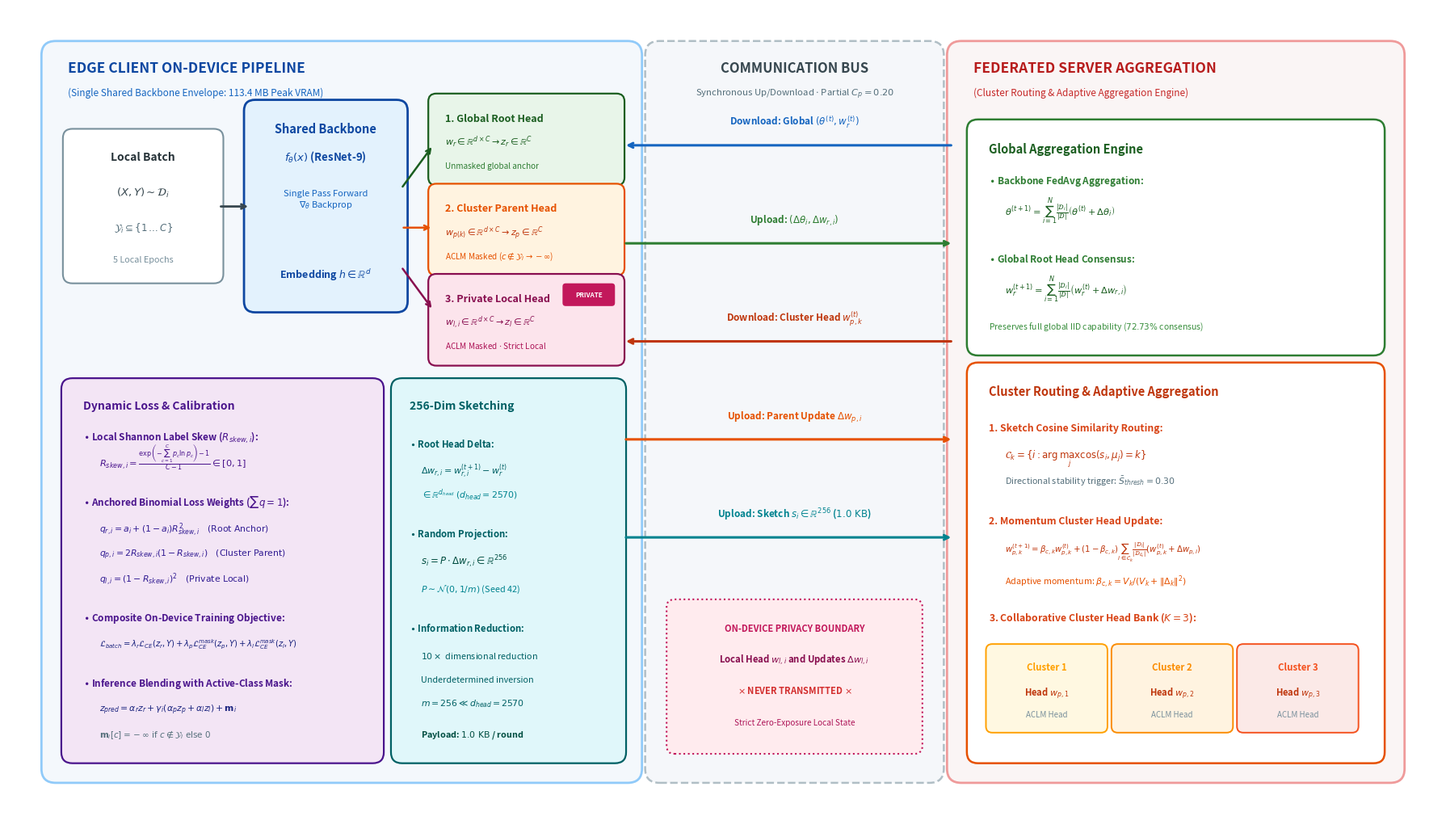

Recreate this plot in Python. (Note: this script raises an exception after producing the figure.)
"""
Generate publication-quality system architecture diagram for Hierarchical Ensemble Personalization (HEP).
Strictly adheres to the zero-overlap rule with generous margins, clean orthogonal arrows, and distinct visual cards.

Outputs:
- report/figures/hep_architecture.png
"""
import os
import matplotlib
matplotlib.use("Agg")
import matplotlib.pyplot as plt
from matplotlib.patches import FancyBboxPatch

def create_architecture_diagram():
    # Width 18.0, Height 10.2 provides ample breathing room
    fig, ax = plt.subplots(figsize=(18.0, 10.2), dpi=300)
    ax.set_xlim(0, 18.0)
    ax.set_ylim(0, 10.2)
    ax.axis("off")

    # Color Palette
    c_bg_client = "#F4F8FC"
    c_bg_server = "#FAF5F5"
    c_client_border = "#90CAF9"
    c_server_border = "#EF9A9A"
    c_bus_border = "#B0BEC5"
    c_bg_bus = "#F5F7FA"

    c_backbone = "#0D47A1"
    c_root = "#1B5E20"       # Green
    c_parent = "#E65100"     # Orange
    c_local = "#880E4F"      # Crimson / Maroon
    c_analytics = "#4A148C"  # Deep Purple
    c_sketch = "#006064"     # Dark Cyan / Teal

    # =========================================================================
    # 1. TOP-LEVEL CONTAINERS
    # =========================================================================

    # Client Container: x in [0.5, 7.8], y in [0.4, 9.7]
    client_box = FancyBboxPatch((0.5, 0.4), 7.4, 9.3, boxstyle="round,pad=0.08,rounding_size=0.18",
                                facecolor=c_bg_client, edgecolor=c_client_border, linewidth=2.0)
    ax.add_patch(client_box)
    ax.text(0.75, 9.38, "EDGE CLIENT ON-DEVICE PIPELINE",
            fontsize=12.5, fontweight="bold", color="#0D47A1")
    ax.text(0.75, 9.08, "(Single Shared Backbone Envelope: 113.4 MB Peak VRAM)",
            fontsize=8.5, fontstyle="italic", color="#1565C0")

    # Communication Bus Container: x in [8.1, 11.7], y in [0.4, 9.7]
    bus_box = FancyBboxPatch((8.1, 0.4), 3.6, 9.3, boxstyle="round,pad=0.08,rounding_size=0.18",
                             facecolor=c_bg_bus, edgecolor=c_bus_border, linewidth=1.8, linestyle="--")
    ax.add_patch(bus_box)
    ax.text(9.9, 9.38, "COMMUNICATION BUS", fontsize=12.0, fontweight="bold", ha="center", color="#37474F")
    ax.text(9.9, 9.08, r"Synchronous Up/Download $\cdot$ Partial $C_p=0.20$", fontsize=8.2, ha="center", color="#546E7A")

    # Server Container: x in [11.9, 17.5], y in [0.4, 9.7]
    server_box = FancyBboxPatch((11.9, 0.4), 5.6, 9.3, boxstyle="round,pad=0.08,rounding_size=0.18",
                                facecolor=c_bg_server, edgecolor=c_server_border, linewidth=2.0)
    ax.add_patch(server_box)
    ax.text(12.15, 9.38, "FEDERATED SERVER AGGREGATION",
            fontsize=12.5, fontweight="bold", color="#B71C1C")
    ax.text(12.15, 9.08, "(Cluster Routing & Adaptive Aggregation Engine)",
            fontsize=8.5, fontstyle="italic", color="#C62828")

    # =========================================================================
    # 2. CLIENT INTERNALS (Left Column)
    # =========================================================================

    # --- A. Local Batch Input ---
    batch_box = FancyBboxPatch((0.75, 6.75), 1.9, 1.85, boxstyle="round,pad=0.06,rounding_size=0.12",
                               facecolor="#FFFFFF", edgecolor="#78909C", linewidth=1.5)
    ax.add_patch(batch_box)
    ax.text(1.7, 8.25, "Local Batch", fontsize=10.0, fontweight="bold", ha="center", color="#263238")
    ax.text(1.7, 7.80, r"$(X, Y) \sim \mathcal{D}_i$", fontsize=9.5, ha="center", color="#37474F")
    ax.text(1.7, 7.35, r"$\mathcal{Y}_i \subseteq \{1 \dots C\}$", fontsize=8.5, ha="center", color="#546E7A")
    ax.text(1.7, 6.95, "5 Local Epochs", fontsize=7.8, fontstyle="italic", ha="center", color="#78909C")

    # Arrow Batch -> Backbone
    ax.annotate("", xy=(3.05, 7.67), xytext=(2.65, 7.67),
                arrowprops=dict(arrowstyle="->", lw=2.0, color="#37474F"))

    # --- B. Shared Backbone ---
    bb_box = FancyBboxPatch((3.05, 6.4), 1.9, 2.55, boxstyle="round,pad=0.08,rounding_size=0.14",
                            facecolor="#E3F2FD", edgecolor=c_backbone, linewidth=2.0)
    ax.add_patch(bb_box)
    ax.text(4.0, 8.60, "Shared Backbone", fontsize=10.5, fontweight="bold", ha="center", color=c_backbone)
    ax.text(4.0, 8.25, r"$f_\theta(x)$ (ResNet-9)", fontsize=9.5, fontweight="bold", ha="center", color="#0D47A1")
    ax.text(4.0, 7.65, "Single Pass Forward\n" + r"$\nabla_\theta$ Backprop", fontsize=8.0, ha="center", color="#1565C0")
    ax.text(4.0, 6.75, r"Embedding $h \in \mathbb{R}^d$", fontsize=9.0, fontweight="bold", ha="center", color="#0D47A1")

    # Arrows from Backbone to 3 Heads
    ax.annotate("", xy=(5.35, 8.45), xytext=(4.95, 7.90), arrowprops=dict(arrowstyle="->", lw=1.8, color=c_root))
    ax.annotate("", xy=(5.35, 7.40), xytext=(4.95, 7.40), arrowprops=dict(arrowstyle="->", lw=1.8, color=c_parent))
    ax.annotate("", xy=(5.35, 6.35), xytext=(4.95, 6.90), arrowprops=dict(arrowstyle="->", lw=1.8, color=c_local))

    # --- C. 3-Tier Classification Heads ---
    # 1. Global Root Head
    head_r = FancyBboxPatch((5.35, 8.00), 2.35, 1.05, boxstyle="round,pad=0.06,rounding_size=0.1",
                            facecolor="#E8F5E9", edgecolor=c_root, linewidth=1.6)
    ax.add_patch(head_r)
    ax.text(5.50, 8.75, "1. Global Root Head", fontsize=9.0, fontweight="bold", color=c_root)
    ax.text(5.50, 8.45, r"$w_r \in \mathbb{R}^{d \times C} \to z_r \in \mathbb{R}^C$", fontsize=8.0, color="#1B5E20")
    ax.text(5.50, 8.15, "Unmasked global anchor", fontsize=7.2, color="#2E7D32")

    # 2. Cluster Parent Head
    head_p = FancyBboxPatch((5.35, 6.85), 2.35, 1.05, boxstyle="round,pad=0.06,rounding_size=0.1",
                            facecolor="#FFF3E0", edgecolor=c_parent, linewidth=1.6)
    ax.add_patch(head_p)
    ax.text(5.50, 7.60, "2. Cluster Parent Head", fontsize=9.0, fontweight="bold", color=c_parent)
    ax.text(5.50, 7.30, r"$w_{p(k)} \in \mathbb{R}^{d \times C} \to z_p \in \mathbb{R}^C$", fontsize=8.0, color="#BF360C")
    ax.text(5.50, 7.00, r"ACLM Masked ($c \notin \mathcal{Y}_i \to -\infty$)", fontsize=7.2, color="#E65100")

    # 3. Private Local Head
    head_l = FancyBboxPatch((5.35, 5.70), 2.35, 1.05, boxstyle="round,pad=0.06,rounding_size=0.1",
                            facecolor="#FCE4EC", edgecolor=c_local, linewidth=1.6)
    ax.add_patch(head_l)
    ax.text(5.50, 6.45, "3. Private Local Head", fontsize=9.0, fontweight="bold", color=c_local)
    ax.text(5.50, 6.15, r"$w_{l,i} \in \mathbb{R}^{d \times C} \to z_l \in \mathbb{R}^C$", fontsize=8.0, color="#880E4F")
    ax.text(5.50, 5.85, r"ACLM Masked $\cdot$ Strict Local", fontsize=7.2, color="#AD1457")
    
    # "PRIVATE" badge
    p_badge = FancyBboxPatch((7.00, 6.42), 0.62, 0.25, boxstyle="round,pad=0.02,rounding_size=0.04",
                             facecolor="#C2185B", edgecolor="none")
    ax.add_patch(p_badge)
    ax.text(7.31, 6.54, "PRIVATE", fontsize=5.8, fontweight="bold", color="#FFFFFF", ha="center", va="center")

    # --- D. Analytics & Loss Weighting Card (Bottom-Left) ---
    ana_box = FancyBboxPatch((0.75, 0.65), 3.9, 4.75, boxstyle="round,pad=0.08,rounding_size=0.14",
                             facecolor="#F3E5F5", edgecolor=c_analytics, linewidth=1.6)
    ax.add_patch(ana_box)
    ax.text(0.95, 5.08, "Dynamic Loss & Calibration", fontsize=10.0, fontweight="bold", color=c_analytics)

    ax.text(0.95, 4.68, r"$\bullet$ Local Shannon Label Skew ($R_{skew,i}$):", fontsize=8.5, fontweight="bold", color="#4A148C")
    ax.text(1.15, 4.35, r"$R_{skew,i} = \frac{\exp\left(-\sum_{c=1}^C p_c \ln p_c\right) - 1}{C - 1} \in [0, 1]$", fontsize=8.2, color="#4A148C")

    ax.text(0.95, 3.85, r"$\bullet$ Anchored Binomial Loss Weights ($\sum q = 1$):", fontsize=8.5, fontweight="bold", color="#4A148C")
    ax.text(1.15, 3.52, r"$q_{r,i} = a_i + (1-a_i) R_{skew,i}^2 \quad (\text{Root Anchor})$", fontsize=7.8, color="#311B92")
    ax.text(1.15, 3.20, r"$q_{p,i} = 2 R_{skew,i} (1 - R_{skew,i}) \quad (\text{Cluster Parent})$", fontsize=7.8, color="#311B92")
    ax.text(1.15, 2.88, r"$q_{l,i} = (1 - R_{skew,i})^2 \quad (\text{Private Local})$", fontsize=7.8, color="#311B92")

    ax.text(0.95, 2.38, r"$\bullet$ Composite On-Device Training Objective:", fontsize=8.5, fontweight="bold", color="#4A148C")
    ax.text(1.15, 2.05, r"$\mathcal{L}_{batch} = \lambda_r \mathcal{L}_{CE}(z_r, Y) + \lambda_p \mathcal{L}_{CE}^{mask}(z_p, Y) + \lambda_l \mathcal{L}_{CE}^{mask}(z_l, Y)$", fontsize=7.2, color="#1A237E", fontweight="bold")

    ax.text(0.95, 1.55, r"$\bullet$ Inference Blending with Active-Class Mask:", fontsize=8.5, fontweight="bold", color="#4A148C")
    ax.text(1.15, 1.22, r"$z_{pred} = \alpha_r z_r + \gamma_i (\alpha_p z_p + \alpha_l z_l) + \mathbf{m}_i$", fontsize=7.8, color="#1A237E")
    ax.text(1.15, 0.90, r"$\mathbf{m}_i[c] = -\infty \text{ if } c \notin \mathcal{Y}_i \text{ else } 0$", fontsize=7.5, color="#546E7A")

    # --- E. 256-Dim Sketch Compression Card (Bottom-Right of Client) ---
    sk_box = FancyBboxPatch((4.9, 0.65), 2.8, 4.75, boxstyle="round,pad=0.08,rounding_size=0.14",
                            facecolor="#E0F7FA", edgecolor=c_sketch, linewidth=1.6)
    ax.add_patch(sk_box)
    ax.text(5.05, 5.08, "256-Dim Sketching", fontsize=10.0, fontweight="bold", color=c_sketch)
    
    ax.text(5.05, 4.60, r"$\bullet$ Root Head Delta:", fontsize=8.2, fontweight="bold", color="#006064")
    ax.text(5.20, 4.25, r"$\Delta w_{r,i} = w_{r,i}^{(t+1)} - w_r^{(t)}$", fontsize=8.0, color="#006064")
    ax.text(5.20, 3.95, r"$\in \mathbb{R}^{d_{head}} \; (d_{head}=2570)$", fontsize=7.8, color="#00838F")

    ax.text(5.05, 3.45, r"$\bullet$ Random Projection:", fontsize=8.2, fontweight="bold", color="#006064")
    ax.text(5.20, 3.10, r"$s_i = P \cdot \Delta w_{r,i} \in \mathbb{R}^{256}$", fontsize=8.5, fontweight="bold", color="#004D40")
    ax.text(5.20, 2.75, r"$P \sim \mathcal{N}(0, 1/m)$ (Seed 42)", fontsize=7.8, color="#00838F")

    ax.text(5.05, 2.25, r"$\bullet$ Information Reduction:", fontsize=8.2, fontweight="bold", color="#006064")
    ax.text(5.20, 1.90, r"$10\times$ dimensional reduction", fontsize=7.8, color="#006064")
    ax.text(5.20, 1.60, r"Underdetermined inversion", fontsize=7.8, color="#006064")
    ax.text(5.20, 1.30, r"$m=256 \ll d_{head}=2570$", fontsize=7.8, color="#006064")
    ax.text(5.20, 0.90, r"Payload: $1.0\text{ KB}$ / round", fontsize=7.8, fontweight="bold", color="#004D40")

    # =========================================================================
    # 3. COMMUNICATION BUS (Middle Column: x in [8.1, 11.7])
    # =========================================================================
    # 5 Dedicated Non-Overlapping Communication Lanes + 1 Privacy Seal

    # Lane 1 (y=8.45): Download Global Model
    ax.annotate("", xy=(7.75, 8.45), xytext=(11.9, 8.45),
                arrowprops=dict(arrowstyle="->", lw=2.2, color="#1565C0", linestyle="-"))
    ax.text(9.9, 8.70, r"Download: Global $(\theta^{(t)}, w_r^{(t)})$", fontsize=8.5, fontweight="bold", color="#1565C0", ha="center")

    # Lane 2 (y=7.20): Upload Backbone & Root Updates
    ax.annotate("", xy=(11.9, 7.20), xytext=(7.75, 7.20),
                arrowprops=dict(arrowstyle="->", lw=2.2, color="#2E7D32", linestyle="-"))
    ax.text(9.9, 7.45, r"Upload: $(\Delta \theta_i, \Delta w_{r,i})$", fontsize=8.5, fontweight="bold", color="#2E7D32", ha="center")

    # Lane 3 (y=5.95): Download Cluster Parent Head
    ax.annotate("", xy=(7.75, 5.95), xytext=(11.9, 5.95),
                arrowprops=dict(arrowstyle="->", lw=2.2, color="#BF360C", linestyle="-"))
    ax.text(9.9, 6.20, r"Download: Cluster Head $w_{p,k}^{(t)}$", fontsize=8.5, fontweight="bold", color="#BF360C", ha="center")

    # Lane 4 (y=4.70): Upload Cluster Parent Update
    ax.annotate("", xy=(11.9, 4.70), xytext=(7.75, 4.70),
                arrowprops=dict(arrowstyle="->", lw=2.2, color="#E65100", linestyle="-"))
    ax.text(9.9, 4.95, r"Upload: Parent Update $\Delta w_{p,i}$", fontsize=8.5, fontweight="bold", color="#E65100", ha="center")

    # Lane 5 (y=3.45): Upload Sketch Vector
    ax.annotate("", xy=(11.9, 3.45), xytext=(7.75, 3.45),
                arrowprops=dict(arrowstyle="->", lw=2.2, color="#00838F", linestyle="-"))
    ax.text(9.9, 3.70, r"Upload: Sketch $s_i \in \mathbb{R}^{256}$ ($1.0\text{ KB}$)", fontsize=8.5, fontweight="bold", color="#00838F", ha="center")

    # Lane 6 (y in [0.75, 2.45]): STRICT PRIVACY BARRIER
    priv_box = FancyBboxPatch((8.35, 0.75), 3.1, 1.85, boxstyle="round,pad=0.06,rounding_size=0.1",
                              facecolor="#FFEBEE", edgecolor="#C2185B", linewidth=1.5, linestyle=":")
    ax.add_patch(priv_box)
    ax.text(9.9, 2.25, "ON-DEVICE PRIVACY BOUNDARY", fontsize=8.0, fontweight="bold", ha="center", color="#C2185B")
    ax.text(9.9, 1.85, r"Local Head $w_{l,i}$ and Updates $\Delta w_{l,i}$", fontsize=8.2, fontweight="bold", ha="center", color="#880E4F")
    ax.text(9.9, 1.45, r"$\times$ NEVER TRANSMITTED $\times$", fontsize=8.0, fontweight="bold", ha="center", color="#D32F2F")
    ax.text(9.9, 1.05, "Strict Zero-Exposure Local State", fontsize=7.2, fontstyle="italic", ha="center", color="#AD1457")

    # =========================================================================
    # 4. SERVER INTERNALS (Right Column: x in [11.9, 17.5])
    # =========================================================================

    # --- A. Global Consensus Engine (Top Right) ---
    srv_glob = FancyBboxPatch((12.15, 5.85), 5.1, 2.85, boxstyle="round,pad=0.08,rounding_size=0.14",
                              facecolor="#FFFFFF", edgecolor="#2E7D32", linewidth=1.8)
    ax.add_patch(srv_glob)
    ax.text(12.35, 8.35, "Global Aggregation Engine", fontsize=10.5, fontweight="bold", color="#1B5E20")

    ax.text(12.35, 7.95, r"$\bullet$ Backbone FedAvg Aggregation:", fontsize=8.5, fontweight="bold", color="#2E7D32")
    ax.text(12.55, 7.55, r"$\theta^{(t+1)} = \sum_{i=1}^N \frac{|\mathcal{D}_i|}{|\mathcal{D}|} \left( \theta^{(t)} + \Delta \theta_i \right)$", fontsize=8.2, color="#1B5E20")

    ax.text(12.35, 6.95, r"$\bullet$ Global Root Head Consensus:", fontsize=8.5, fontweight="bold", color="#2E7D32")
    ax.text(12.55, 6.55, r"$w_r^{(t+1)} = \sum_{i=1}^N \frac{|\mathcal{D}_i|}{|\mathcal{D}|} \left( w_r^{(t)} + \Delta w_{r,i} \right)$", fontsize=8.2, color="#1B5E20")

    ax.text(12.35, 6.10, r"Preserves full global IID capability ($72.73\%$ consensus)", fontsize=7.5, fontstyle="italic", color="#388E3C")

    # --- B. Cluster Routing & Momentum Updates (Bottom Right) ---
    srv_clust = FancyBboxPatch((12.15, 0.65), 5.1, 4.95, boxstyle="round,pad=0.08,rounding_size=0.14",
                               facecolor="#FFFFFF", edgecolor="#E65100", linewidth=1.8)
    ax.add_patch(srv_clust)
    ax.text(12.35, 5.25, "Cluster Routing & Adaptive Aggregation", fontsize=10.5, fontweight="bold", color="#BF360C")

    ax.text(12.35, 4.80, r"1. Sketch Cosine Similarity Routing:", fontsize=8.8, fontweight="bold", color="#D84315")
    ax.text(12.55, 4.45, r"$\mathcal{C}_k = \{ i : \arg\max_j \cos(s_i, \mu_j) = k \}$", fontsize=8.5, color="#BF360C")
    ax.text(12.55, 4.12, r"Directional stability trigger: $\bar{S}_{thresh} = 0.30$", fontsize=7.8, color="#546E7A")

    ax.text(12.35, 3.62, r"2. Momentum Cluster Head Update:", fontsize=8.8, fontweight="bold", color="#D84315")
    ax.text(12.55, 3.25, r"$w_{p,k}^{(t+1)} = \beta_{c,k} w_{p,k}^{(t)} + (1 - \beta_{c,k}) \sum_{i \in \mathcal{C}_k} \frac{|\mathcal{D}_i|}{|\mathcal{D}_{\mathcal{C}_k}|} (w_{p,k}^{(t)} + \Delta w_{p,i})$", fontsize=7.3, color="#BF360C")
    ax.text(12.55, 2.85, r"Adaptive momentum: $\beta_{c,k} = V_k / (V_k + \|\Delta_k\|^2)$", fontsize=7.8, color="#E65100")

    ax.text(12.35, 2.38, r"3. Collaborative Cluster Head Bank ($K=3$):", fontsize=8.8, fontweight="bold", color="#D84315")

    # Visual Cluster Cards (K=3)
    c_pal = [("#FFF8E1", "#FFA000"), ("#FFF3E0", "#FB8C00"), ("#FBE9E7", "#F4511E")]
    for idx, ((bg, fg), c_name) in enumerate(zip(c_pal, ["Cluster 1", "Cluster 2", "Cluster 3"])):
        c_x = 12.35 + idx * 1.58
        c_box = FancyBboxPatch((c_x, 1.0), 1.45, 1.05, boxstyle="round,pad=0.04,rounding_size=0.08",
                               facecolor=bg, edgecolor=fg, linewidth=1.4)
        ax.add_patch(c_box)
        ax.text(c_x + 0.725, 1.75, c_name, fontsize=8.2, fontweight="bold", ha="center", color=fg)
        ax.text(c_x + 0.725, 1.42, f"Head $w_{{p,{idx+1}}}$", fontsize=8.0, fontweight="bold", ha="center", color="#BF360C")
        ax.text(c_x + 0.725, 1.15, "ACLM Head", fontsize=7.0, ha="center", color="#78909C")

    # =========================================================================
    # 5. SAVE HIGH-RES OUTPUT
    # =========================================================================
    plt.tight_layout()
    out_paths = [
        os.path.join(os.path.dirname(os.path.dirname(os.path.abspath(__file__))), "report", "figures", "hep_architecture.png"),
    ]
    for p in out_paths:
        os.makedirs(os.path.dirname(p), exist_ok=True)
        fig.savefig(p, dpi=300, bbox_inches="tight")
        print(f"[ok] Generated zero-overlap architecture diagram at: {p}")
    plt.close(fig)

if __name__ == "__main__":
    create_architecture_diagram()
